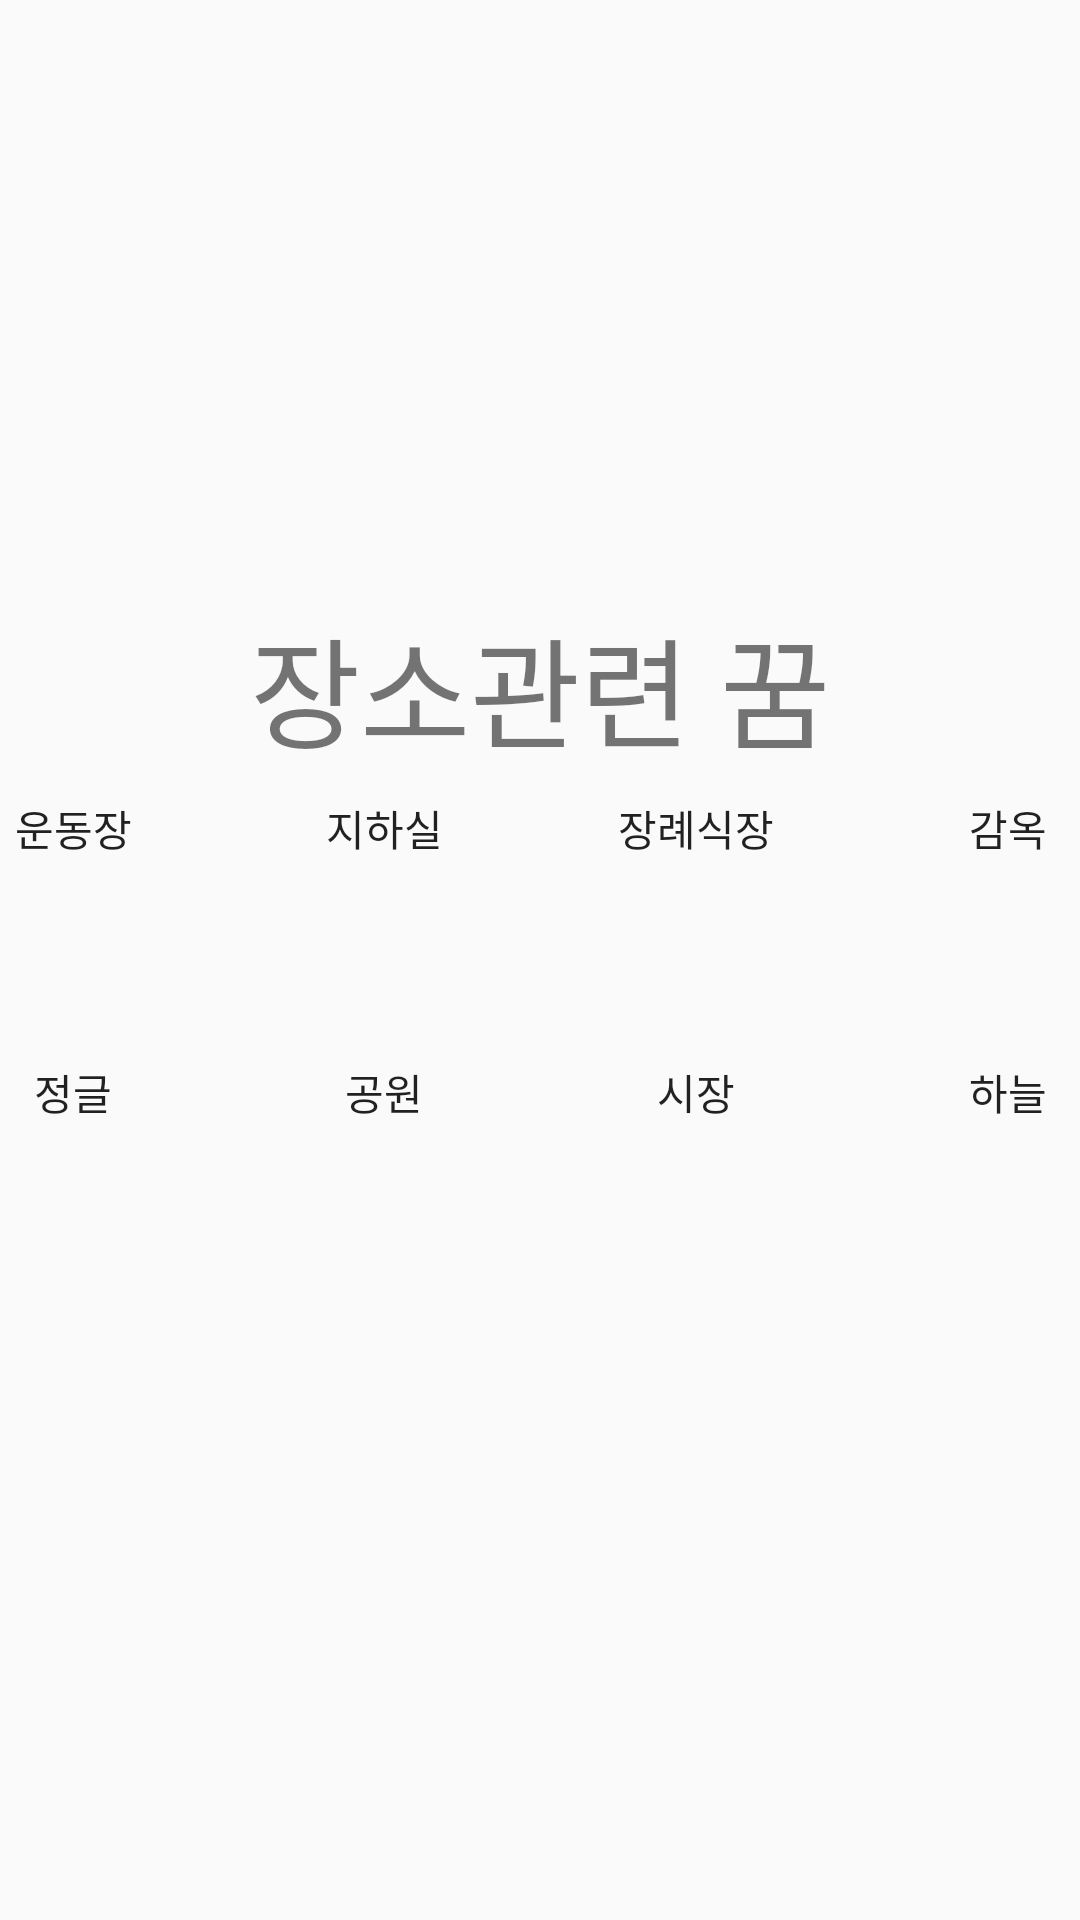

Layout XML and referenced resources for this Android screen:
<!-- AndroidManifest.xml: application theme AppTheme -->
<!-- res/layout/activity_place.xml -->
<?xml version="1.0" encoding="utf-8"?>
<android.support.constraint.ConstraintLayout xmlns:android="http://schemas.android.com/apk/res/android"
    xmlns:app="http://schemas.android.com/apk/res-auto"
    xmlns:tools="http://schemas.android.com/tools"
    android:layout_width="match_parent"
    android:layout_height="match_parent"
    tools:context=".placeActivity">

    <TextView
        android:id="@+id/textView5"
        android:layout_width="wrap_content"
        android:layout_height="wrap_content"
        android:layout_marginStart="150dp"
        android:layout_marginLeft="150dp"
        android:layout_marginTop="200dp"
        android:layout_marginEnd="150dp"
        android:layout_marginRight="150dp"
        android:text="장소관련 꿈"
        android:textSize="40dp"
        app:layout_constraintEnd_toEndOf="parent"
        app:layout_constraintStart_toStartOf="parent"
        app:layout_constraintTop_toTopOf="parent"
        android:background="@drawable/selector_view"/>

    <Button
        android:id="@+id/playground"
        android:layout_width="wrap_content"
        android:layout_height="wrap_content"
        android:layout_marginStart="16dp"
        android:layout_marginLeft="16dp"
        android:layout_marginTop="300dp"
        android:layout_marginEnd="8dp"
        android:layout_marginRight="8dp"
        android:layout_marginBottom="20dp"
        android:text="운동장"
        app:layout_constraintBottom_toTopOf="@+id/jungle"
        app:layout_constraintEnd_toStartOf="@+id/cellar"
        app:layout_constraintStart_toStartOf="parent"
        app:layout_constraintTop_toTopOf="parent"
        android:background="@drawable/selector_view"/>

    <Button
        android:id="@+id/cellar"
        android:layout_width="wrap_content"
        android:layout_height="wrap_content"
        android:layout_marginStart="8dp"
        android:layout_marginLeft="8dp"
        android:layout_marginTop="300dp"
        android:layout_marginEnd="8dp"
        android:layout_marginRight="8dp"
        android:layout_marginBottom="20dp"
        android:text="지하실"
        app:layout_constraintBottom_toTopOf="@+id/park"
        app:layout_constraintEnd_toStartOf="@+id/funeral"
        app:layout_constraintStart_toEndOf="@+id/playground"
        app:layout_constraintTop_toTopOf="parent"
        android:background="@drawable/selector_view"/>

    <Button
        android:id="@+id/funeral"
        android:layout_width="wrap_content"
        android:layout_height="wrap_content"
        android:layout_marginStart="8dp"
        android:layout_marginLeft="8dp"
        android:layout_marginTop="300dp"
        android:layout_marginEnd="8dp"
        android:layout_marginRight="8dp"
        android:layout_marginBottom="20dp"
        android:text="장례식장"
        app:layout_constraintBottom_toTopOf="@+id/market"
        app:layout_constraintEnd_toStartOf="@+id/jail"
        app:layout_constraintStart_toEndOf="@+id/cellar"
        app:layout_constraintTop_toTopOf="parent"
        android:background="@drawable/selector_view"/>

    <Button
        android:id="@+id/jungle"
        android:layout_width="wrap_content"
        android:layout_height="wrap_content"
        android:layout_marginStart="16dp"
        android:layout_marginLeft="16dp"
        android:layout_marginTop="20dp"
        android:layout_marginEnd="8dp"
        android:layout_marginRight="8dp"
        android:layout_marginBottom="300dp"
        android:text="정글"
        app:layout_constraintBottom_toBottomOf="parent"
        app:layout_constraintEnd_toStartOf="@+id/park"
        app:layout_constraintStart_toStartOf="parent"
        app:layout_constraintTop_toBottomOf="@+id/playground"
        android:background="@drawable/selector_view"/>

    <Button
        android:id="@+id/park"
        android:layout_width="wrap_content"
        android:layout_height="wrap_content"
        android:layout_marginStart="8dp"
        android:layout_marginLeft="8dp"
        android:layout_marginTop="20dp"
        android:layout_marginEnd="8dp"
        android:layout_marginRight="8dp"
        android:layout_marginBottom="300dp"
        android:text="공원"
        app:layout_constraintBottom_toBottomOf="parent"
        app:layout_constraintEnd_toStartOf="@+id/market"
        app:layout_constraintStart_toEndOf="@+id/jungle"
        app:layout_constraintTop_toBottomOf="@+id/cellar"
        android:background="@drawable/selector_view"/>

    <Button
        android:id="@+id/market"
        android:layout_width="wrap_content"
        android:layout_height="wrap_content"
        android:layout_marginStart="8dp"
        android:layout_marginLeft="8dp"
        android:layout_marginTop="20dp"
        android:layout_marginEnd="8dp"
        android:layout_marginRight="8dp"
        android:layout_marginBottom="300dp"
        android:text="시장"
        app:layout_constraintBottom_toBottomOf="parent"
        app:layout_constraintEnd_toStartOf="@+id/sky"
        app:layout_constraintStart_toEndOf="@+id/park"
        app:layout_constraintTop_toBottomOf="@+id/funeral"
        android:background="@drawable/selector_view"/>

    <Button
        android:id="@+id/jail"
        android:layout_width="wrap_content"
        android:layout_height="wrap_content"
        android:layout_marginStart="8dp"
        android:layout_marginLeft="8dp"
        android:layout_marginTop="300dp"
        android:layout_marginEnd="16dp"
        android:layout_marginRight="16dp"
        android:layout_marginBottom="20dp"
        android:text="감옥"
        app:layout_constraintBottom_toTopOf="@+id/sky"
        app:layout_constraintEnd_toEndOf="parent"
        app:layout_constraintStart_toEndOf="@+id/funeral"
        app:layout_constraintTop_toTopOf="parent"
        android:background="@drawable/selector_view"/>

    <Button
        android:id="@+id/sky"
        android:layout_width="wrap_content"
        android:layout_height="wrap_content"
        android:layout_marginStart="8dp"
        android:layout_marginLeft="8dp"
        android:layout_marginTop="20dp"
        android:layout_marginEnd="16dp"
        android:layout_marginRight="16dp"
        android:layout_marginBottom="300dp"
        android:text="하늘"
        app:layout_constraintBottom_toBottomOf="parent"
        app:layout_constraintEnd_toEndOf="parent"
        app:layout_constraintStart_toEndOf="@+id/market"
        app:layout_constraintTop_toBottomOf="@+id/jail"
        android:background="@drawable/selector_view"/>
</android.support.constraint.ConstraintLayout>
<!-- resources referenced by this layout -->
<resources>
  <!-- drawable selector_view (drawable) -->
  <?xml version="1.0" encoding="utf-8"?>
  <selector xmlns:android="http://schemas.android.com/apk/res/android">
      <item android:state_pressed="true" android:drawable="@drawable/drawable_view_focused"/>
      <item android:state_selected="true" android:drawable="@drawable/drawable_view_focused"/>
      <item android:drawable="@drawable/drawable_view"/>
  </selector>
  <style name="AppTheme" parent="Theme.AppCompat.Light.DarkActionBar">
          
          <item name="colorPrimary">@color/colorPrimary</item>
          <item name="colorPrimaryDark">@color/colorPrimaryDark</item>
          <item name="colorAccent">@color/colorAccent</item>
          
          <item name="windowActionBar">false</item>
          <item name="windowNoTitle">true</item>
  
      </style>
  <!-- drawable drawable_view (drawable) -->
  <?xml version="1.0" encoding="utf-8"?>
  <shape xmlns:android="http://schemas.android.com/apk/res/android"
      android:shape="rectangle">
  
      <solid
          android:color="#66ffffff"/>
  
  </shape>
  <!-- not gathered from this repository: default colours our renderer supplied (Android Studio template values) -->
  <color name="colorPrimary">#FF6200EE</color>
  <color name="colorPrimaryDark">#FF3700B3</color>
  <color name="colorAccent">#FF03DAC5</color>
</resources>
